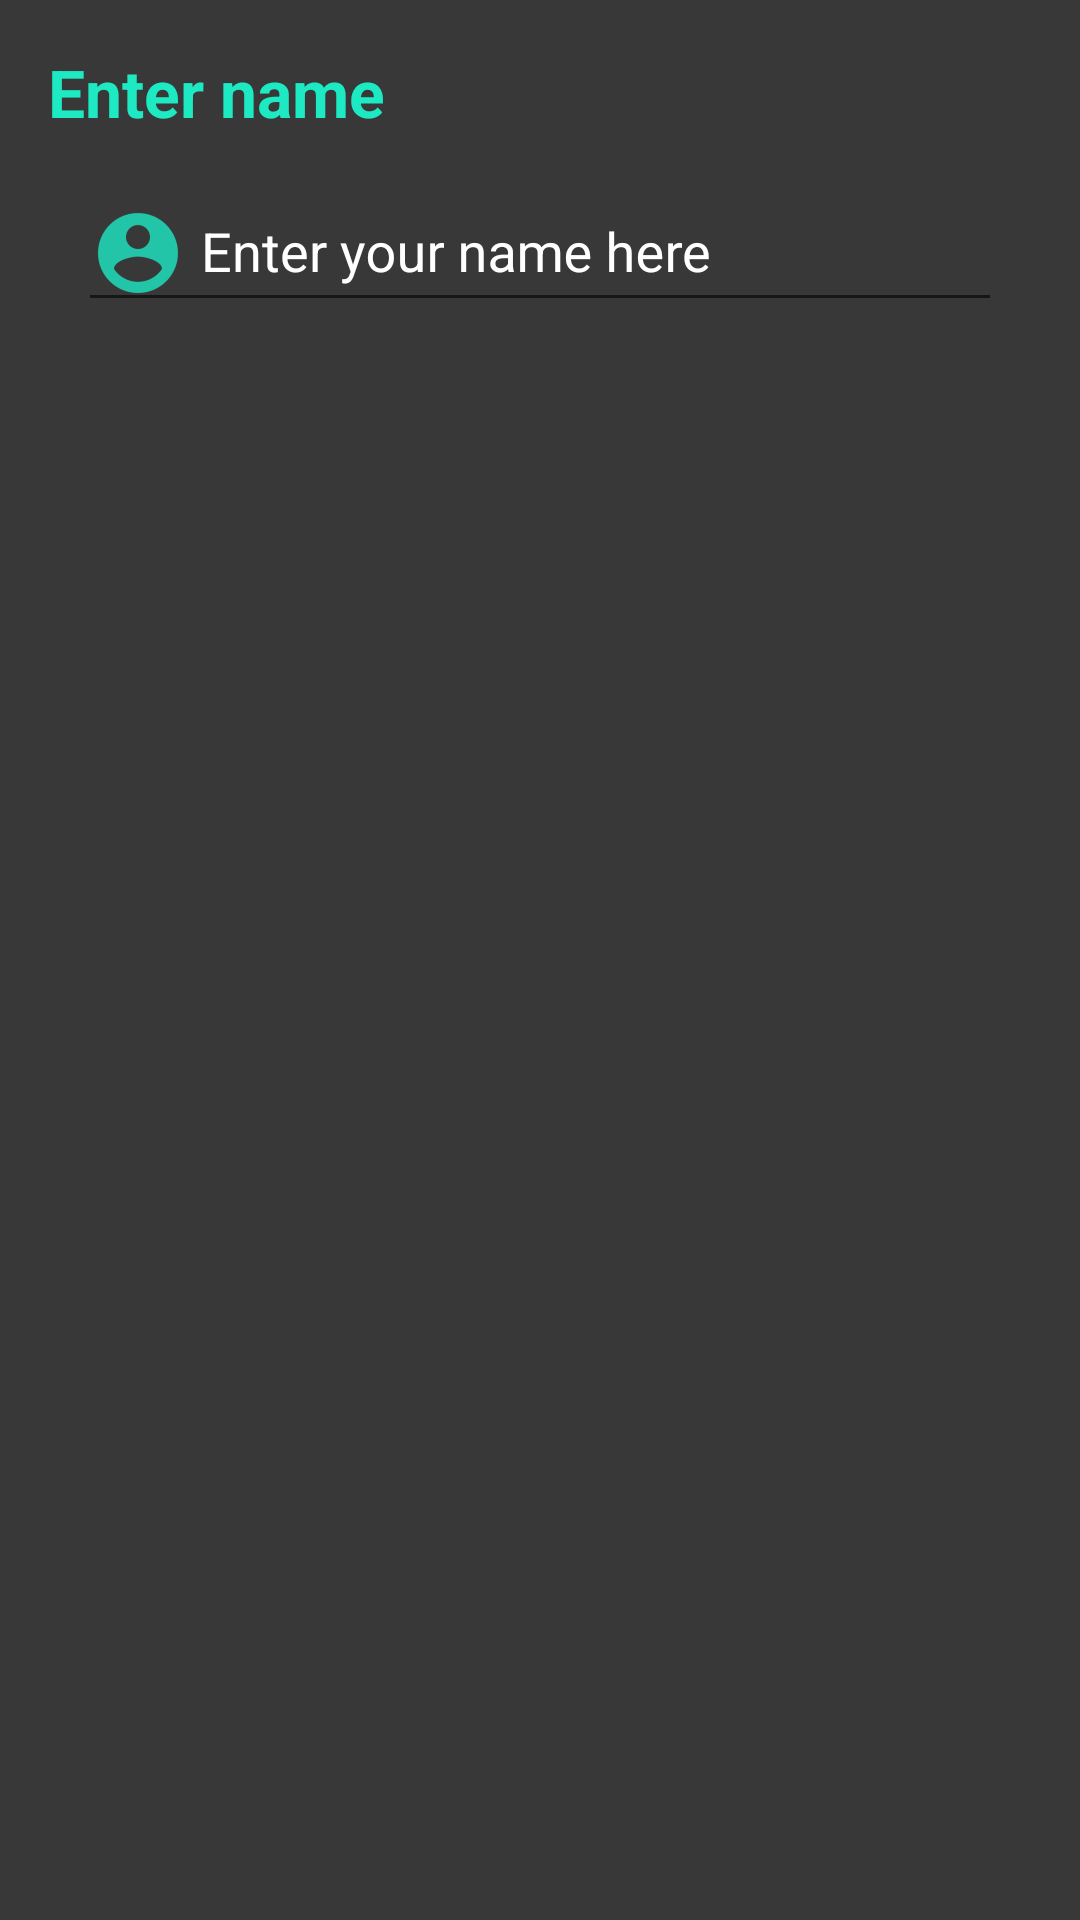

Reconstruct the res/layout file that produces this screen, plus the resources it refers to.
<!-- AndroidManifest.xml: application theme AppTheme -->
<!-- res/layout/login_dialog_box.xml -->
<?xml version="1.0" encoding="utf-8"?>
<LinearLayout xmlns:android="http://schemas.android.com/apk/res/android"
    xmlns:tools="http://schemas.android.com/tools"
    android:id="@+id/custom_dialog_layout_design_user_input"
    android:layout_width="match_parent"
    android:layout_height="match_parent"
    android:orientation="vertical"
    android:padding="16dp">

    <TextView
        android:id="@+id/dialogTitle"
        android:layout_width="wrap_content"
        android:layout_height="wrap_content"
        android:text="@string/loginDialogTitle"
        android:textColor="@color/colorAccent"
        android:textStyle="bold"
        android:textAppearance="?android:attr/textAppearanceLarge" />

    <android.support.design.widget.TextInputLayout
        android:id="@+id/userNameTextInputLayout"
        android:layout_width="match_parent"
        android:layout_height="wrap_content"
        android:textColorHint="@android:color/white"
        android:layout_gravity="center"
        android:paddingLeft="10.0dip"
        android:paddingRight="10.0dip"
        android:paddingTop="2.0dip">

        <EditText
            android:id="@+id/userName"
            android:layout_width="fill_parent"
            android:layout_height="wrap_content"
            android:drawableLeft="@drawable/ic_user"
            android:drawablePadding="5dp"
            android:ems="10"
            android:focusable="true"
            android:focusableInTouchMode="true"
            android:hint="@string/user_name_hint"
            android:inputType="textPersonName"
            android:textCursorDrawable="@null"
            android:typeface="sans"
            android:imeOptions="actionSend"
            tools:ignore="RtlHardcoded" />
    </android.support.design.widget.TextInputLayout>

</LinearLayout>
<!-- resources referenced by this layout -->
<resources>
  <color name="colorAccent">#1DE9C3</color>
  <!-- drawable ic_user (drawable) -->
  <?xml version="1.0" encoding="utf-8"?>
  <selector xmlns:android="http://schemas.android.com/apk/res/android">
      <item
          android:state_focused="false"
          android:drawable="@drawable/ic_user_unfocus"
          />
      <item
          android:state_focused="true"
          android:drawable="@drawable/ic_user_focus"
          />
  </selector>
  <string name="loginDialogTitle">Enter name</string>
  <string name="user_name_hint">Enter your name here</string>
  <style name="AppTheme" parent="Theme.AppCompat.DayNight.DarkActionBar">
          
          <item name="android:windowBackground">@color/colorBackground</item>
          <item name="colorPrimary">@color/colorPrimary</item>
          <item name="colorPrimaryDark">@color/colorPrimaryDark</item>
          <item name="colorAccent">@color/colorAccent</item>
          <item name="android:textColorPrimary">@color/colorLabel</item>
      </style>
  <!-- drawable ic_user_focus: png bitmap (drawable-hdpi, 1089 bytes) -->
  <color name="colorBackground">#383838</color>
  <color name="colorPrimary">#252525</color>
  <color name="colorPrimaryDark">#1C1C1C</color>
  <color name="colorLabel">#BDBDBD</color>
</resources>
